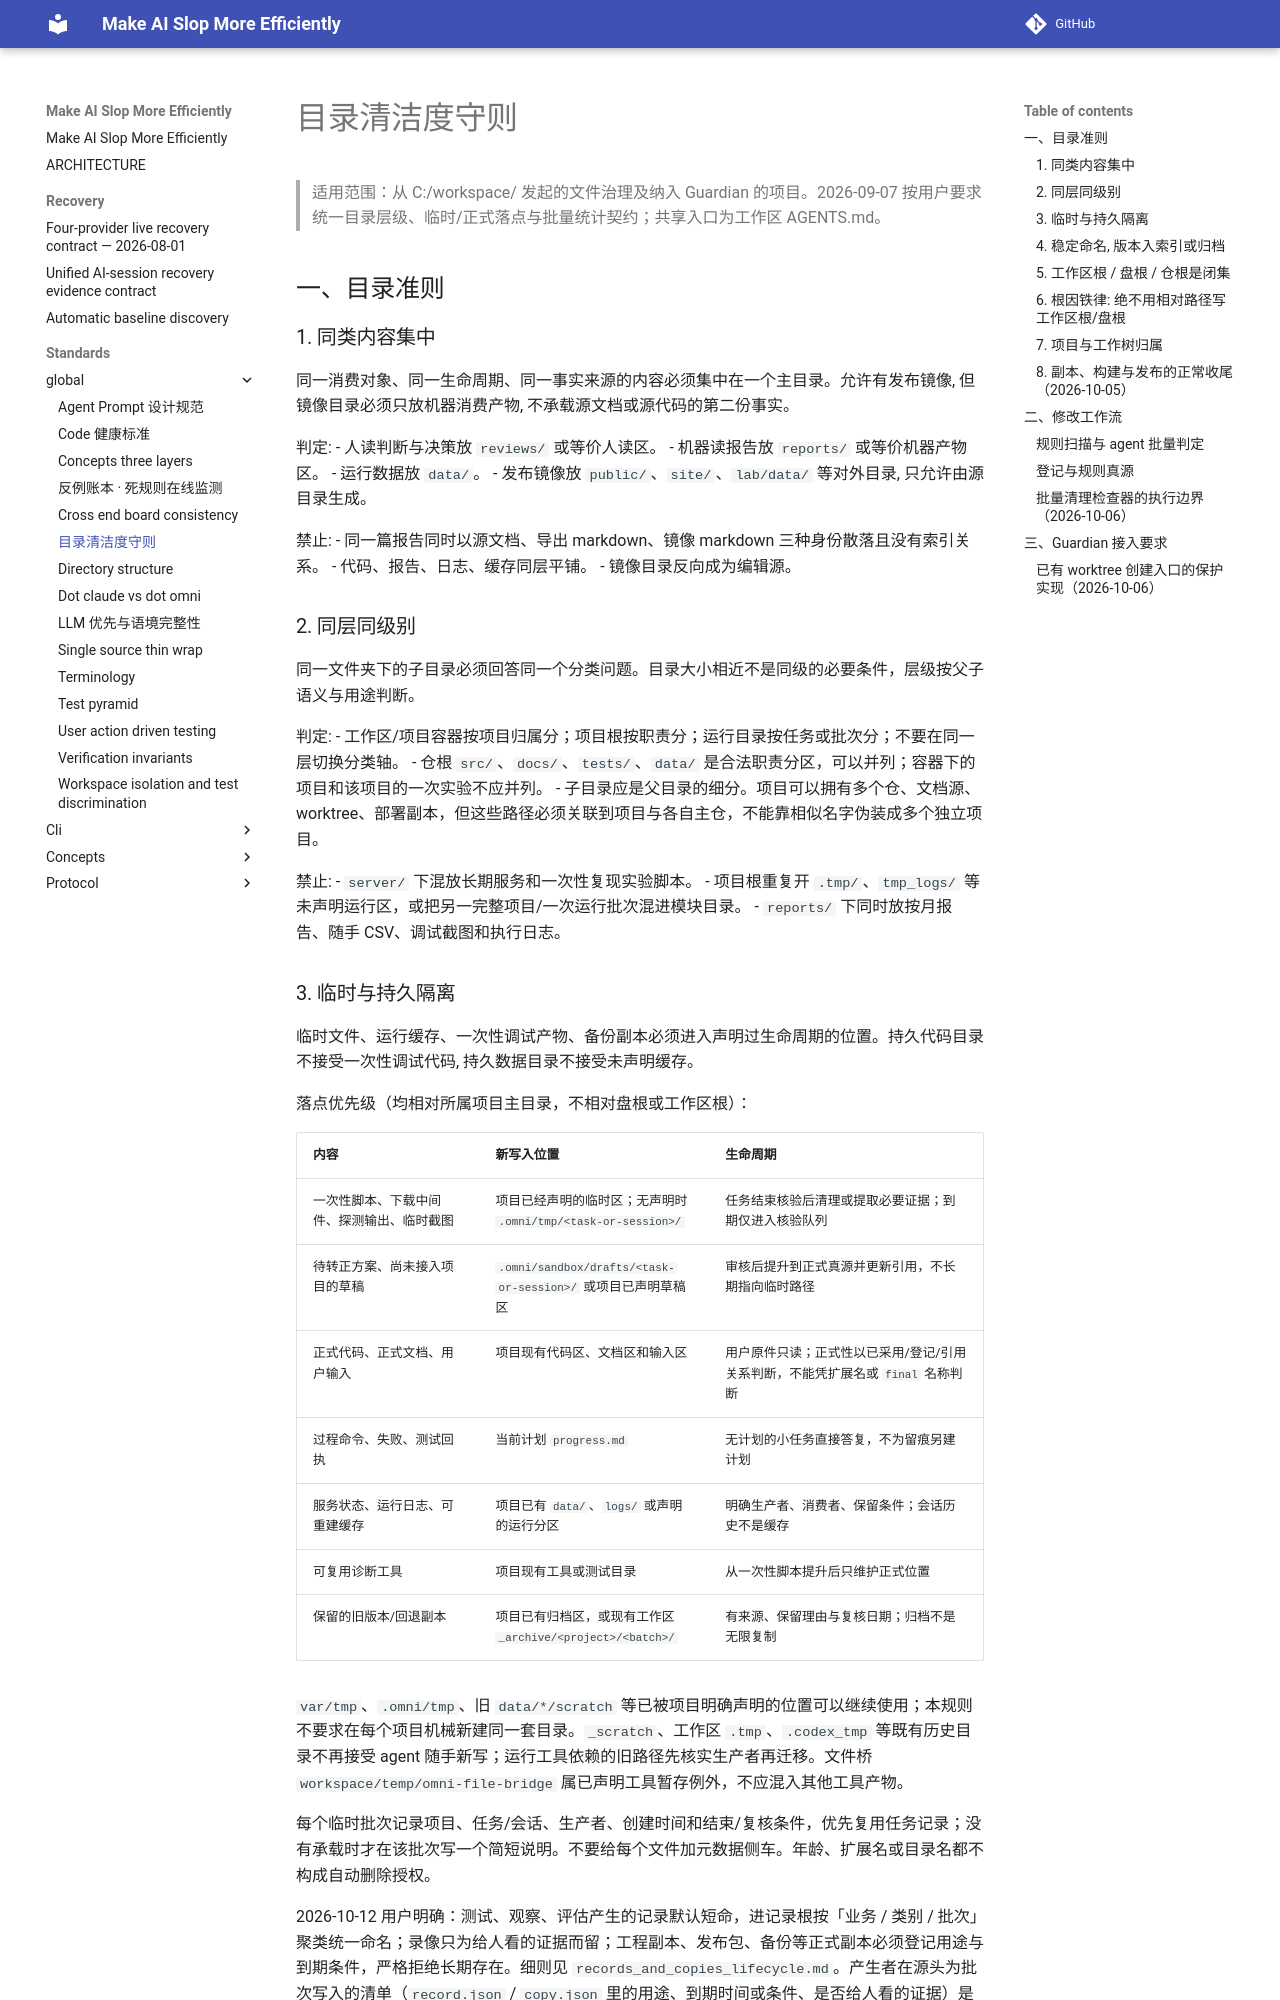

repository: ColorC/make-ai-slop-more-efficiently · page: standards/_global/directory_cleanliness/index.html · generator: mkdocs

# 目录清洁度守则

> 适用范围：从 C:/workspace/ 发起的文件治理及纳入 Guardian 的项目。2026-09-07 按用户要求统一目录层级、临时/正式落点与批量统计契约；共享入口为工作区 AGENTS.md。

## 一、目录准则

### 1. 同类内容集中

同一消费对象、同一生命周期、同一事实来源的内容必须集中在一个主目录。允许有发布镜像, 但镜像目录必须只放机器消费产物, 不承载源文档或源代码的第二份事实。

判定:
- 人读判断与决策放 `reviews/` 或等价人读区。
- 机器读报告放 `reports/` 或等价机器产物区。
- 运行数据放 `data/`。
- 发布镜像放 `public/`、`site/`、`lab/data/` 等对外目录, 只允许由源目录生成。

禁止:
- 同一篇报告同时以源文档、导出 markdown、镜像 markdown 三种身份散落且没有索引关系。
- 代码、报告、日志、缓存同层平铺。
- 镜像目录反向成为编辑源。

### 2. 同层同级别

同一文件夹下的子目录必须回答同一个分类问题。目录大小相近不是同级的必要条件，层级按父子语义与用途判断。

判定:
- 工作区/项目容器按项目归属分；项目根按职责分；运行目录按任务或批次分；不要在同一层切换分类轴。
- 仓根 `src/`、`docs/`、`tests/`、`data/` 是合法职责分区，可以并列；容器下的项目和该项目的一次实验不应并列。
- 子目录应是父目录的细分。项目可以拥有多个仓、文档源、worktree、部署副本，但这些路径必须关联到项目与各自主仓，不能靠相似名字伪装成多个独立项目。

禁止:
- `server/` 下混放长期服务和一次性复现实验脚本。
- 项目根重复开 `.tmp/`、`tmp_logs/` 等未声明运行区，或把另一完整项目/一次运行批次混进模块目录。
- `reports/` 下同时放按月报告、随手 CSV、调试截图和执行日志。

### 3. 临时与持久隔离

临时文件、运行缓存、一次性调试产物、备份副本必须进入声明过生命周期的位置。持久代码目录不接受一次性调试代码, 持久数据目录不接受未声明缓存。

落点优先级（均相对所属项目主目录，不相对盘根或工作区根）：

| 内容 | 新写入位置 | 生命周期 |
|---|---|---|
| 一次性脚本、下载中间件、探测输出、临时截图 | 项目已经声明的临时区；无声明时 `.omni/tmp/<task-or-session>/` | 任务结束核验后清理或提取必要证据；到期仅进入核验队列 |
| 待转正方案、尚未接入项目的草稿 | `.omni/sandbox/drafts/<task-or-session>/` 或项目已声明草稿区 | 审核后提升到正式真源并更新引用，不长期指向临时路径 |
| 正式代码、正式文档、用户输入 | 项目现有代码区、文档区和输入区 | 用户原件只读；正式性以已采用/登记/引用关系判断，不能凭扩展名或 `final` 名称判断 |
| 过程命令、失败、测试回执 | 当前计划 `progress.md` | 无计划的小任务直接答复，不为留痕另建计划 |
| 服务状态、运行日志、可重建缓存 | 项目已有 `data/`、`logs/` 或声明的运行分区 | 明确生产者、消费者、保留条件；会话历史不是缓存 |
| 可复用诊断工具 | 项目现有工具或测试目录 | 从一次性脚本提升后只维护正式位置 |
| 保留的旧版本/回退副本 | 项目已有归档区，或现有工作区 `_archive/<project>/<batch>/` | 有来源、保留理由与复核日期；归档不是无限复制 |

`var/tmp`、`.omni/tmp`、旧 `data/*/scratch` 等已被项目明确声明的位置可以继续使用；本规则不要求在每个项目机械新建同一套目录。`_scratch`、工作区 `.tmp`、`.codex_tmp` 等既有历史目录不再接受 agent 随手新写；运行工具依赖的旧路径先核实生产者再迁移。文件桥 `workspace/temp/omni-file-bridge` 属已声明工具暂存例外，不应混入其他工具产物。

每个临时批次记录项目、任务/会话、生产者、创建时间和结束/复核条件，优先复用任务记录；没有承载时才在该批次写一个简短说明。不要给每个文件加元数据侧车。年龄、扩展名或目录名都不构成自动删除授权。

2026-10-12 用户明确：测试、观察、评估产生的记录默认短命，进记录根按「业务 / 类别 / 批次」聚类统一命名；录像只为给人看的证据而留；工程副本、发布包、备份等正式副本必须登记用途与到期条件，严格拒绝长期存在。细则见 `records_and_copies_lifecycle.md`。产生者在源头为批次写入的清单（`record.json` / `copy.json` 里的用途、到期时间或条件、是否给人看的证据）是该批次的显式删除授权，可由确定性清理程序按清单执行；没有清单的批次仍按上一段处理，不按年龄或名字删除。

2026-10-12 用户明确：建立目录的语义档案非常重要。每个会被写入的目录的归属、角色、产生者、消费者、寿命与删除依据，分层登记在 `workspace.yaml`、项目 `directory_contract` 和批次清单里，删除只凭档案。上段的清单就是档案的批次层。字段、解析顺序与删除依据见 `directory_semantic_archive.md`。

2026-10-03 用户明确：正式与临时绝不混用。契约中实际声明的任意两个角色目录不得重合或互为祖先；正式区不能夹临时批次，临时区不能存正式真源或挂正式数据入口。worktree、测试、构建和发布 checkout 不得通过 junction、symlink 或硬链接接入正式数据、输入和共享运行状态；服务只通过独立绝对路径配置读取。清理不得跟随链接；安全拦截后禁止换 shell 或换工具绕过。解除存量入口必须逐项核验，仅解除链接对象，保留目标数据、原生版本和消费者恢复路径。

禁止:
- 根目录 `.tmp_*`、`tmp_*`、`debug_*`。
- `*.bak`、`.backup-*`、`*-old` 留在活跃目录。
- 截图脚本、浏览器调试脚本塞进 `logs/`。
- 账户 state/history 同层塞一批 `.bak.*` 目录。
